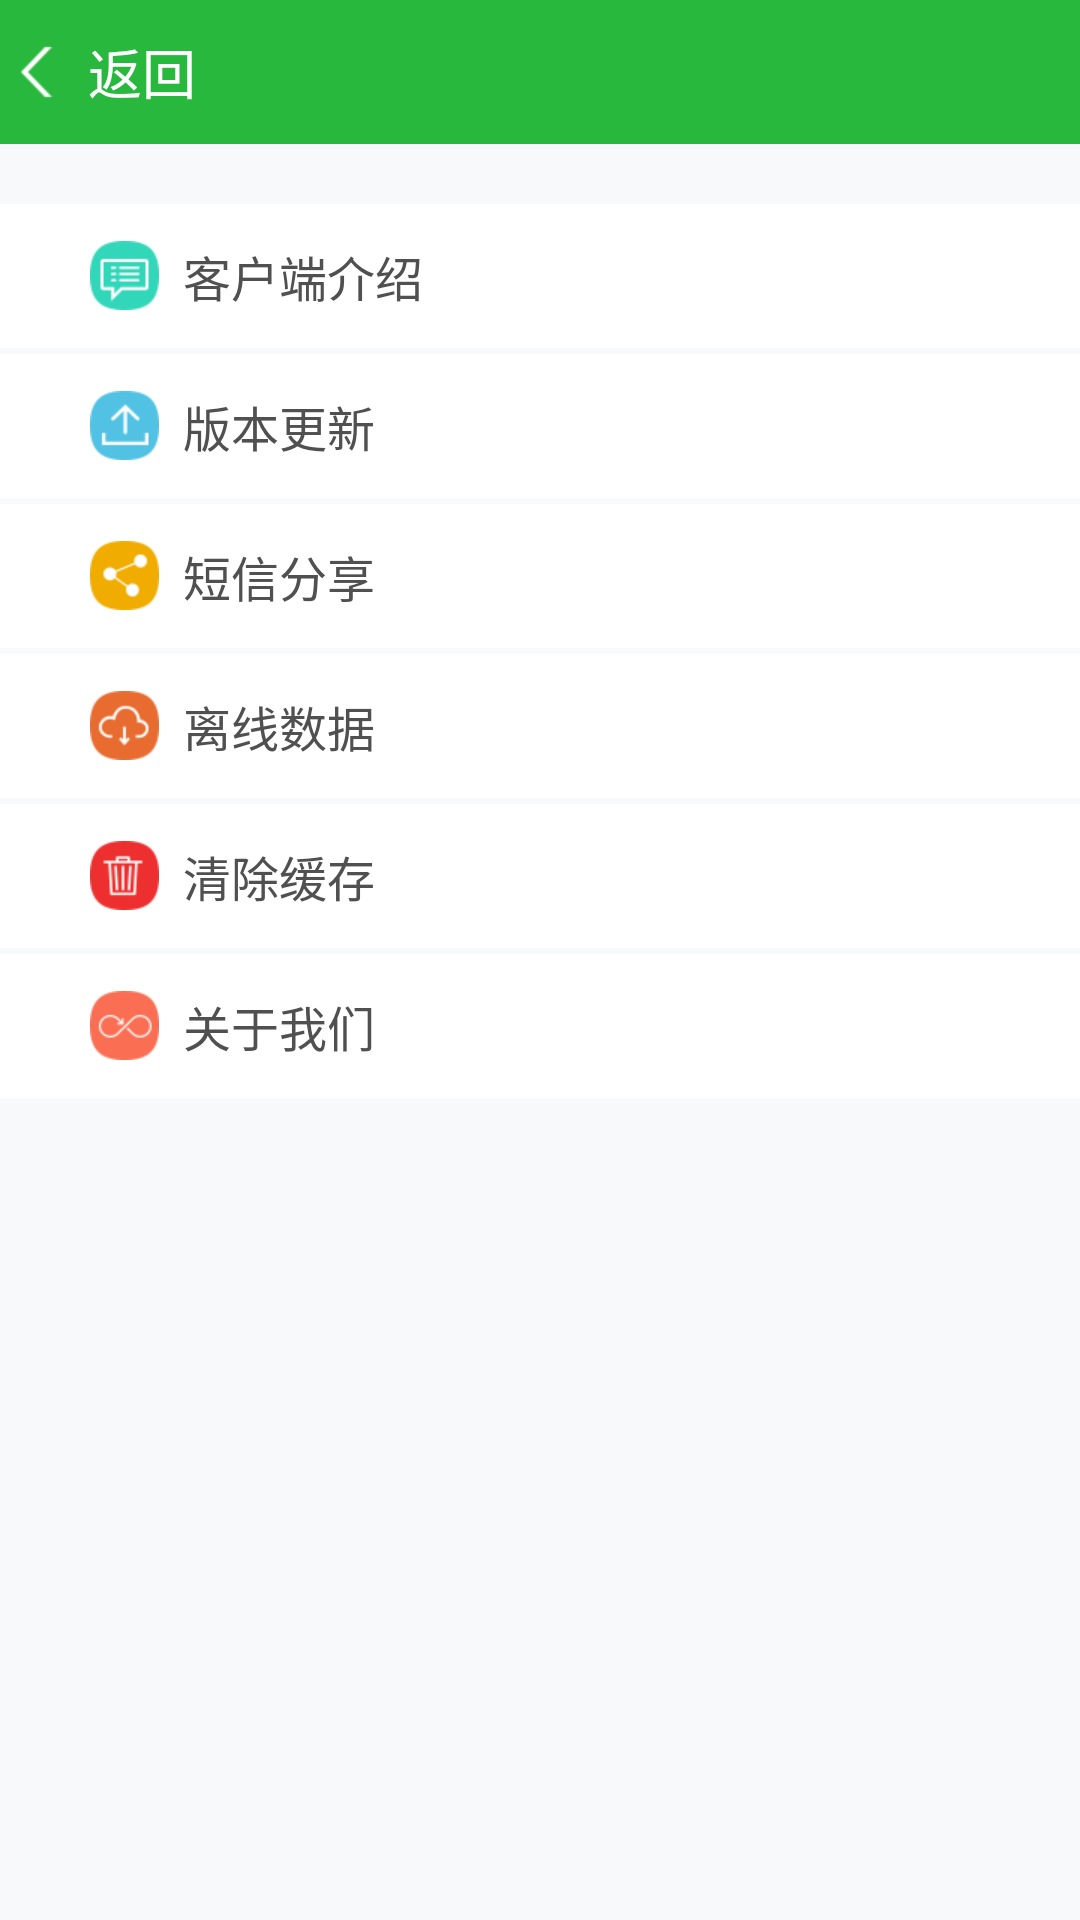

The Android layout XML behind this screen, and the referenced resources:
<!-- AndroidManifest.xml: application theme app_theme -->
<!-- res/layout/set.xml -->
<?xml version="1.0" encoding="utf-8"?>
<LinearLayout xmlns:android="http://schemas.android.com/apk/res/android"
    android:layout_width="match_parent"
    android:layout_height="match_parent"
    android:background="@color/app_top_bg"
    android:clipToPadding="true"
    android:fitsSystemWindows="true"
    android:orientation="vertical" >

    <LinearLayout
        android:layout_width="match_parent"
        android:layout_height="match_parent"
        android:background="@color/app_bg"
        android:orientation="vertical" >

        <include
            android:id="@+id/top"
            layout="@layout/top_title" />

        <RelativeLayout
            android:id="@+id/set_introduce"
            android:layout_width="match_parent"
            android:layout_height="48dp"
            android:layout_gravity="center_vertical"
            android:layout_marginTop="20dp"
            android:layout_marginBottom="2dp"
            android:background="@drawable/set_bg_selector" >

            <TextView
                android:id="@+id/set_introducetext"
                style="@style/set_text"
                android:layout_width="wrap_content"
                android:layout_height="match_parent"
                android:layout_alignParentLeft="true"
                android:layout_centerVertical="true"
                android:drawableLeft="@drawable/set_app_desc"
                android:text="@string/set_introduce"
                android:textSize="@dimen/app_16" />

            
        </RelativeLayout>

        <RelativeLayout
            android:id="@+id/set_version"
            android:layout_width="match_parent"
            android:layout_height="48dp"
            android:layout_gravity="center_vertical"
            android:layout_marginBottom="2dp"
            android:background="@drawable/set_bg_selector" >

            <TextView
                android:id="@+id/tv_check_version"
                style="@style/set_text"
                android:layout_width="wrap_content"
                android:layout_height="match_parent"
                android:layout_alignParentLeft="true"
                android:layout_centerVertical="true"
                android:drawableLeft="@drawable/set_version"
                android:text="@string/set_version"
                android:textSize="@dimen/app_16" />

            <TextView
                android:id="@+id/tv_version"
                android:layout_width="wrap_content"
                android:layout_height="match_parent"
                android:layout_alignParentBottom="true"
                android:layout_alignParentRight="true"
                android:layout_marginBottom="5.0dp"
                android:layout_marginRight="10dp"
                android:gravity="bottom"
                android:textColor="@color/app_text"
                android:textSize="@dimen/app_12" />
        </RelativeLayout>

        <RelativeLayout
            android:id="@+id/set_share"
            android:layout_width="match_parent"
            android:layout_height="48dp"
            android:layout_gravity="center_vertical"
            android:layout_marginBottom="2dp"
            android:background="@drawable/set_bg_selector" >

            <TextView
                style="@style/set_text"
                android:layout_width="wrap_content"
                android:layout_height="wrap_content"
                android:layout_alignParentLeft="true"
                android:layout_centerVertical="true"
                android:drawableLeft="@drawable/set_share"
                android:text="@string/set_share"
                android:textSize="@dimen/app_16" />
        </RelativeLayout>

        <RelativeLayout
            android:id="@+id/set_offdown"
            android:layout_width="match_parent"
            android:layout_height="48dp"
            android:layout_gravity="center_vertical"
            android:layout_marginBottom="2dp"
            android:background="@drawable/set_bg_selector" >

            <TextView
                style="@style/set_text"
                android:layout_width="wrap_content"
                android:layout_height="wrap_content"
                android:layout_alignParentLeft="true"
                android:layout_centerVertical="true"
                android:drawableLeft="@drawable/set_offdown"
                android:text="@string/set_offdown"
                android:textSize="@dimen/app_16" />
        </RelativeLayout>

        <RelativeLayout
            android:id="@+id/set_cache"
            android:layout_width="match_parent"
            android:layout_height="48dp"
            android:layout_gravity="center_vertical"
            android:layout_marginBottom="2dp"
            android:background="@drawable/set_bg_selector" >

            <TextView
                style="@style/set_text"
                android:layout_width="wrap_content"
                android:layout_height="wrap_content"
                android:layout_alignParentLeft="true"
                android:layout_centerVertical="true"
                android:drawableLeft="@drawable/set_cache"
                android:text="@string/set_cache"
                android:textSize="@dimen/app_16" />
        </RelativeLayout>

        <RelativeLayout
            android:id="@+id/set_about"
            android:layout_width="match_parent"
            android:layout_height="48dp"
            android:layout_gravity="center_vertical"
            android:layout_marginBottom="3dp"
            android:background="@drawable/set_bg_selector" >

            <TextView
                style="@style/set_text"
                android:layout_width="wrap_content"
                android:layout_height="wrap_content"
                android:layout_alignParentLeft="true"
                android:layout_centerVertical="true"
                android:drawableLeft="@drawable/set_about"
                android:text="@string/set_about"
                android:textSize="@dimen/app_16" />            
        </RelativeLayout>

        
    </LinearLayout>

</LinearLayout>
<!-- res/layout/top_title.xml (included above) -->
<?xml version="1.0" encoding="utf-8"?>
<LinearLayout xmlns:android="http://schemas.android.com/apk/res/android"
    android:layout_width="match_parent"    
    android:layout_height="wrap_content"   
    android:orientation="vertical" >
    <RelativeLayout
        android:id="@+id/ll_top"
        android:layout_width="match_parent"
        android:layout_height="48dp"
        android:background="@color/app_top_bg" >

        <TextView
            android:id="@+id/tvBack"
            android:layout_width="80dp"
            android:layout_height="48dp"
            android:layout_alignParentLeft="true"
            android:layout_centerVertical="true"
            android:drawableLeft="@drawable/back"
            android:gravity="center"
            android:paddingLeft="6dp"
            android:paddingRight="4dp"
            android:text="@string/back"
            android:textColor="@color/white"
            android:textSize="@dimen/app_18" />

        <TextView
            android:id="@+id/tvTitle"
            android:layout_width="wrap_content"
            android:layout_height="wrap_content"
            android:layout_centerInParent="true"
            android:gravity="center"            
            android:textColor="@color/white"
            android:textSize="@dimen/app_18" />
    </RelativeLayout>
</LinearLayout>
<!-- resources referenced by this layout -->
<resources>
  <color name="app_bg">#F8F9FA</color>
  <color name="app_text">#505050</color>
  <color name="app_top_bg">#28b83e</color>
  <color name="white">#FFFFFF</color>
  <dimen name="app_12">12sp</dimen>
  <dimen name="app_16">16sp</dimen>
  <dimen name="app_18">18sp</dimen>
  <!-- drawable back: png bitmap (drawable-xhdpi, 1360 bytes) -->
  <!-- drawable set_about: png bitmap (drawable-xhdpi, 2426 bytes) -->
  <!-- drawable set_app_desc: png bitmap (drawable-xhdpi, 2047 bytes) -->
  <!-- drawable set_bg_selector (drawable) -->
  <?xml version="1.0" encoding="utf-8"?>
  <selector xmlns:android="http://schemas.android.com/apk/res/android">
  
      <item android:drawable="@color/white" android:state_pressed="false"/>
      <item android:drawable="@color/set_bg_pressed" android:state_pressed="true"/>
  
  </selector>
  <!-- drawable set_cache: png bitmap (drawable-xhdpi, 2147 bytes) -->
  <!-- drawable set_offdown: png bitmap (drawable-xhdpi, 2563 bytes) -->
  <!-- drawable set_share: png bitmap (drawable-xhdpi, 2295 bytes) -->
  <!-- drawable set_version: png bitmap (drawable-xhdpi, 2047 bytes) -->
  <string name="back">返回</string>
  <string name="set_about">关于我们</string>
  <string name="set_cache">清除缓存</string>
  <string name="set_introduce">客户端介绍</string>
  <string name="set_offdown">离线数据</string>
  <string name="set_share">短信分享</string>
  <string name="set_version">版本更新</string>
  <style name="set_text">
          <item name="android:textSize">@dimen/app_16</item>
          <item name="android:textColor">@color/app_text</item>
          <item name="android:paddingLeft">30.0dip</item>
          <item name="android:gravity">center</item>
          <item name="android:drawablePadding">8dp</item>
      </style>
  <style name="app_theme" parent="android:Theme.NoTitleBar" />
  <color name="set_bg_pressed">#DCDCDC</color>
</resources>
